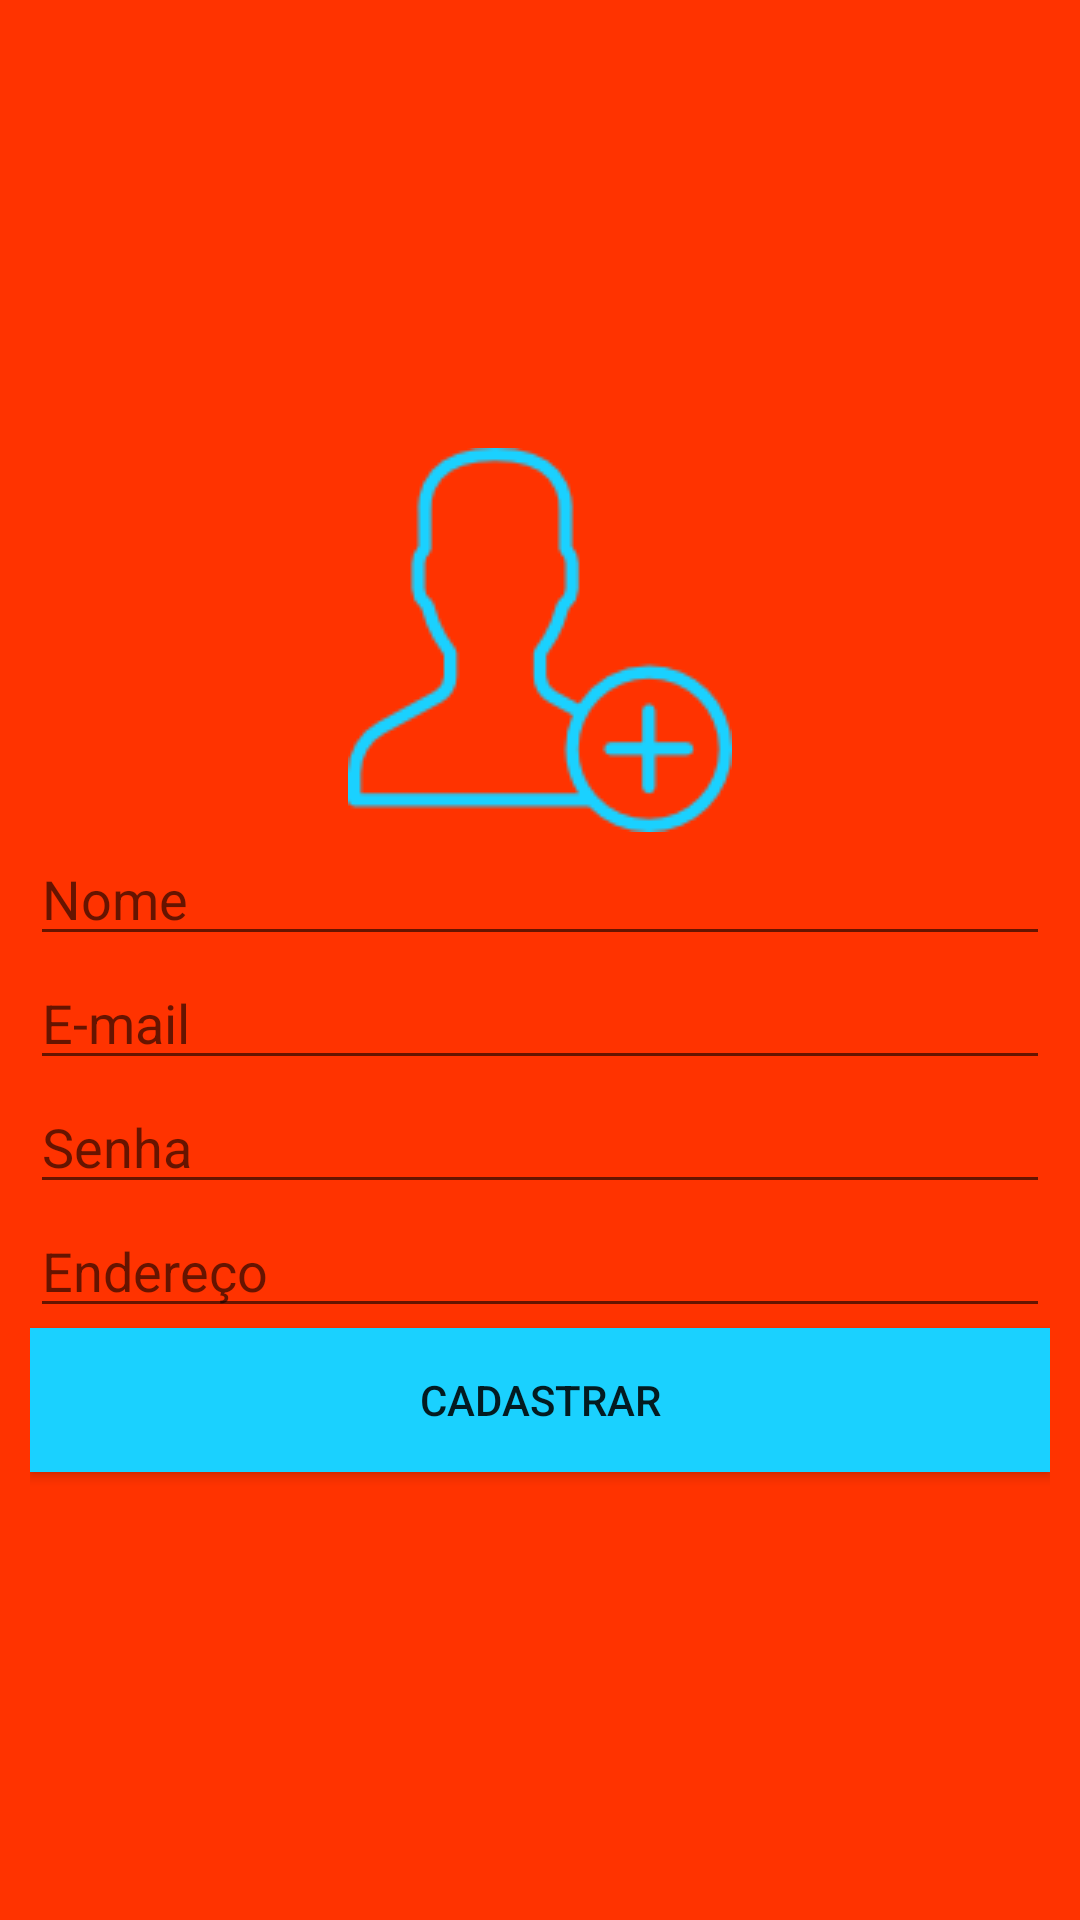

Produce the Android XML layout that renders to this screen, including the resource entries it uses.
<!-- AndroidManifest.xml: application theme AppTheme -->
<!-- res/layout/activity_cadastro_usuario.xml -->
<?xml version="1.0" encoding="utf-8"?>
<LinearLayout xmlns:android="http://schemas.android.com/apk/res/android"
    xmlns:app="http://schemas.android.com/apk/res-auto"
    xmlns:tools="http://schemas.android.com/tools"
    android:layout_width="match_parent"
    android:layout_height="match_parent"
    android:background="#ff3300"
    android:gravity="center_vertical|center_horizontal"
    android:orientation="vertical"
    tools:context="com.mypet.example.mypet.activity.CadastroUsuarioActivity">


    <LinearLayout
        android:layout_width="match_parent"
        android:layout_height="match_parent"
        android:layout_margin="10dp"
        android:orientation="vertical"
        android:gravity="center_horizontal|center_vertical">

        <ImageView
            android:id="@+id/imageView2"
            android:layout_width="match_parent"
            android:layout_height="wrap_content"
            app:srcCompat="@drawable/cadastro" />

        <EditText
        android:id="@+id/editCadastroNome"
        android:layout_width="match_parent"
        android:layout_height="wrap_content"
        android:ems="10"
        android:hint="Nome"
        android:inputType="textPersonName"
         />

    <EditText
        android:id="@+id/editCadastroEmail"
        android:layout_width="match_parent"
        android:layout_height="wrap_content"
        android:ems="10"
        android:hint="E-mail"
        android:inputType="textEmailAddress"
         />

    <EditText
        android:id="@+id/editCadastroSenha"
        android:layout_width="match_parent"
        android:layout_height="wrap_content"
        android:ems="10"
        android:hint="Senha"
        android:inputType="textPassword" />

        <EditText
            android:id="@+id/editCadastroEndereco"
            android:layout_width="match_parent"
            android:layout_height="wrap_content"
            android:ems="10"
            android:hint="Endereço"
            android:inputType="textPersonName" />

        <Button
            android:id="@+id/btnCadastrar"
            android:layout_width="match_parent"
            android:layout_height="wrap_content"
            android:background="#1ad1ff"
            android:text="@string/botao_cadastrar"
             />

    </LinearLayout>

</LinearLayout>
<!-- resources referenced by this layout -->
<resources>
  <!-- drawable cadastro: png bitmap (drawable, 3394 bytes) -->
  <string name="botao_cadastrar">Cadastrar</string>
  <style name="AppTheme" parent="Theme.AppCompat.Light.DarkActionBar">
          
          <item name="colorPrimary">@color/colorPrimary</item>
          <item name="windowActionBar">false</item>
          <item name="windowNoTitle">true</item>
  
          <item name="colorPrimaryDark">@color/colorPrimaryDark</item>
          <item name="colorAccent">@color/colorAccent</item>
      </style>
  <!-- not gathered from this repository: default colours our renderer supplied (Android Studio template values) -->
  <color name="colorPrimary">#FF6200EE</color>
  <color name="colorPrimaryDark">#FF3700B3</color>
  <color name="colorAccent">#FF03DAC5</color>
</resources>
